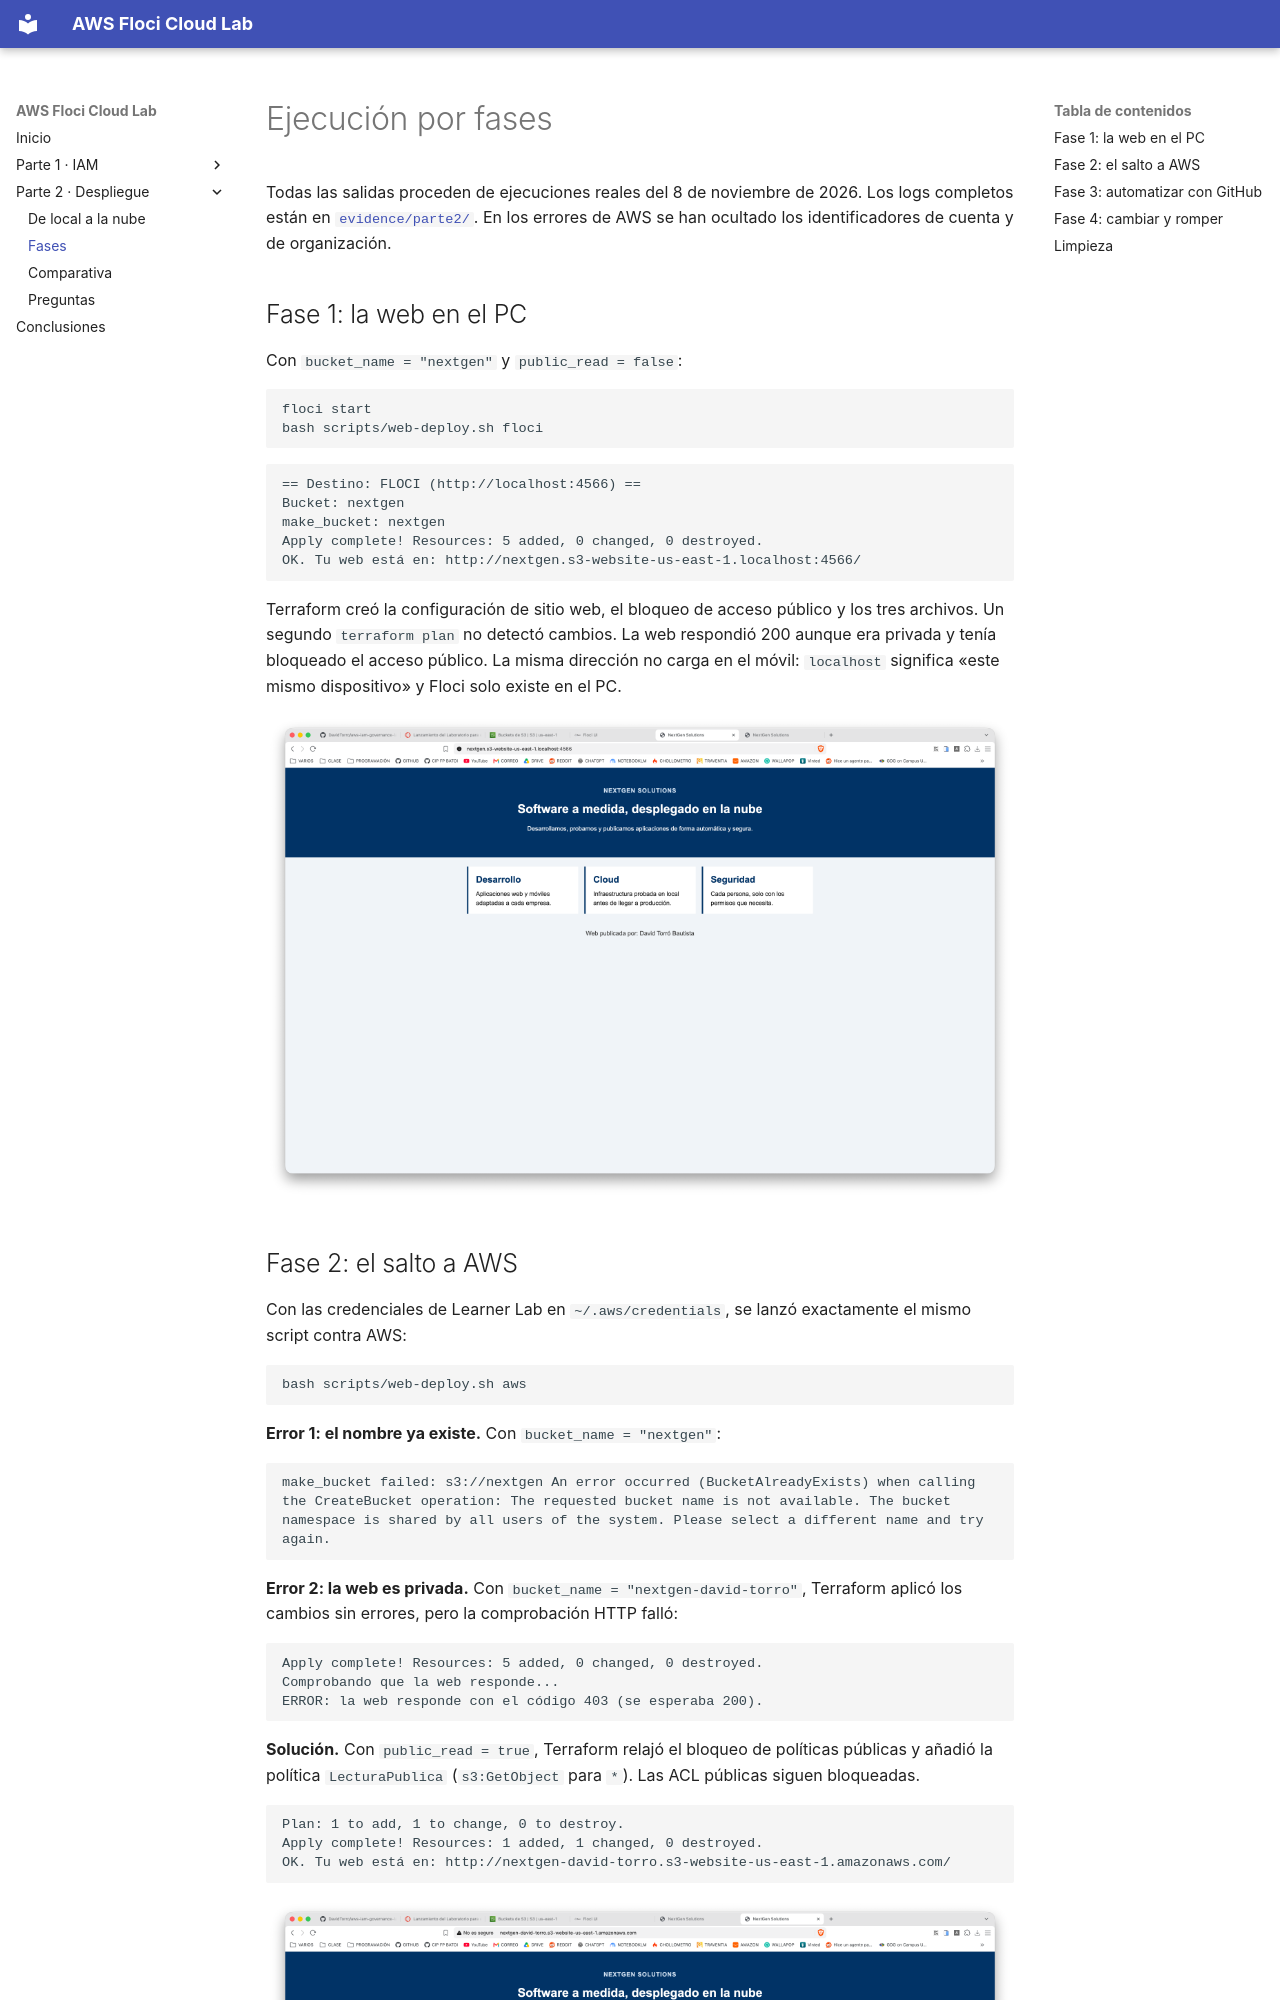

repository: DavidTorro/aws-floci-cloud-lab · page: parte-2/fases/index.html · generator: mkdocs

# Ejecución por fases

Todas las salidas proceden de ejecuciones reales del 8 de noviembre de 2026. Los logs completos están en [`evidence/parte2/`](https://github.com/DavidTorro/aws-floci-cloud-lab/tree/main/evidence/parte2). En los errores de AWS se han ocultado los identificadores de cuenta y de organización.

## Fase 1: la web en el PC

Con `bucket_name = "nextgen"` y `public_read = false`:

```bash
floci start
bash scripts/web-deploy.sh floci
```

```text
== Destino: FLOCI (http://localhost:4566) ==
Bucket: nextgen
make_bucket: nextgen
Apply complete! Resources: 5 added, 0 changed, 0 destroyed.
OK. Tu web está en: http://nextgen.s3-website-us-east-1.localhost:4566/
```

Terraform creó la configuración de sitio web, el bloqueo de acceso público y los tres archivos. Un segundo `terraform plan` no detectó cambios. La web respondió 200 aunque era privada y tenía bloqueado el acceso público. La misma dirección no carga en el móvil: `localhost` significa «este mismo dispositivo» y Floci solo existe en el PC.

![Captura 1: la web en el PC servida por Floci](../assets/capturas/parte2/1-floci-pc.png)
